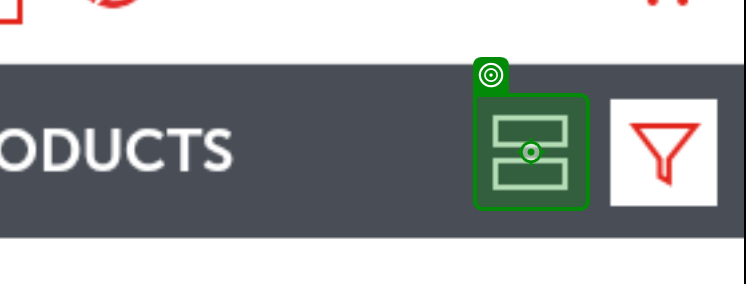
Task: Mobile Testing Project
Workflow: TC8_Add3Remove1Product_Checkout

Step 1: Tap
